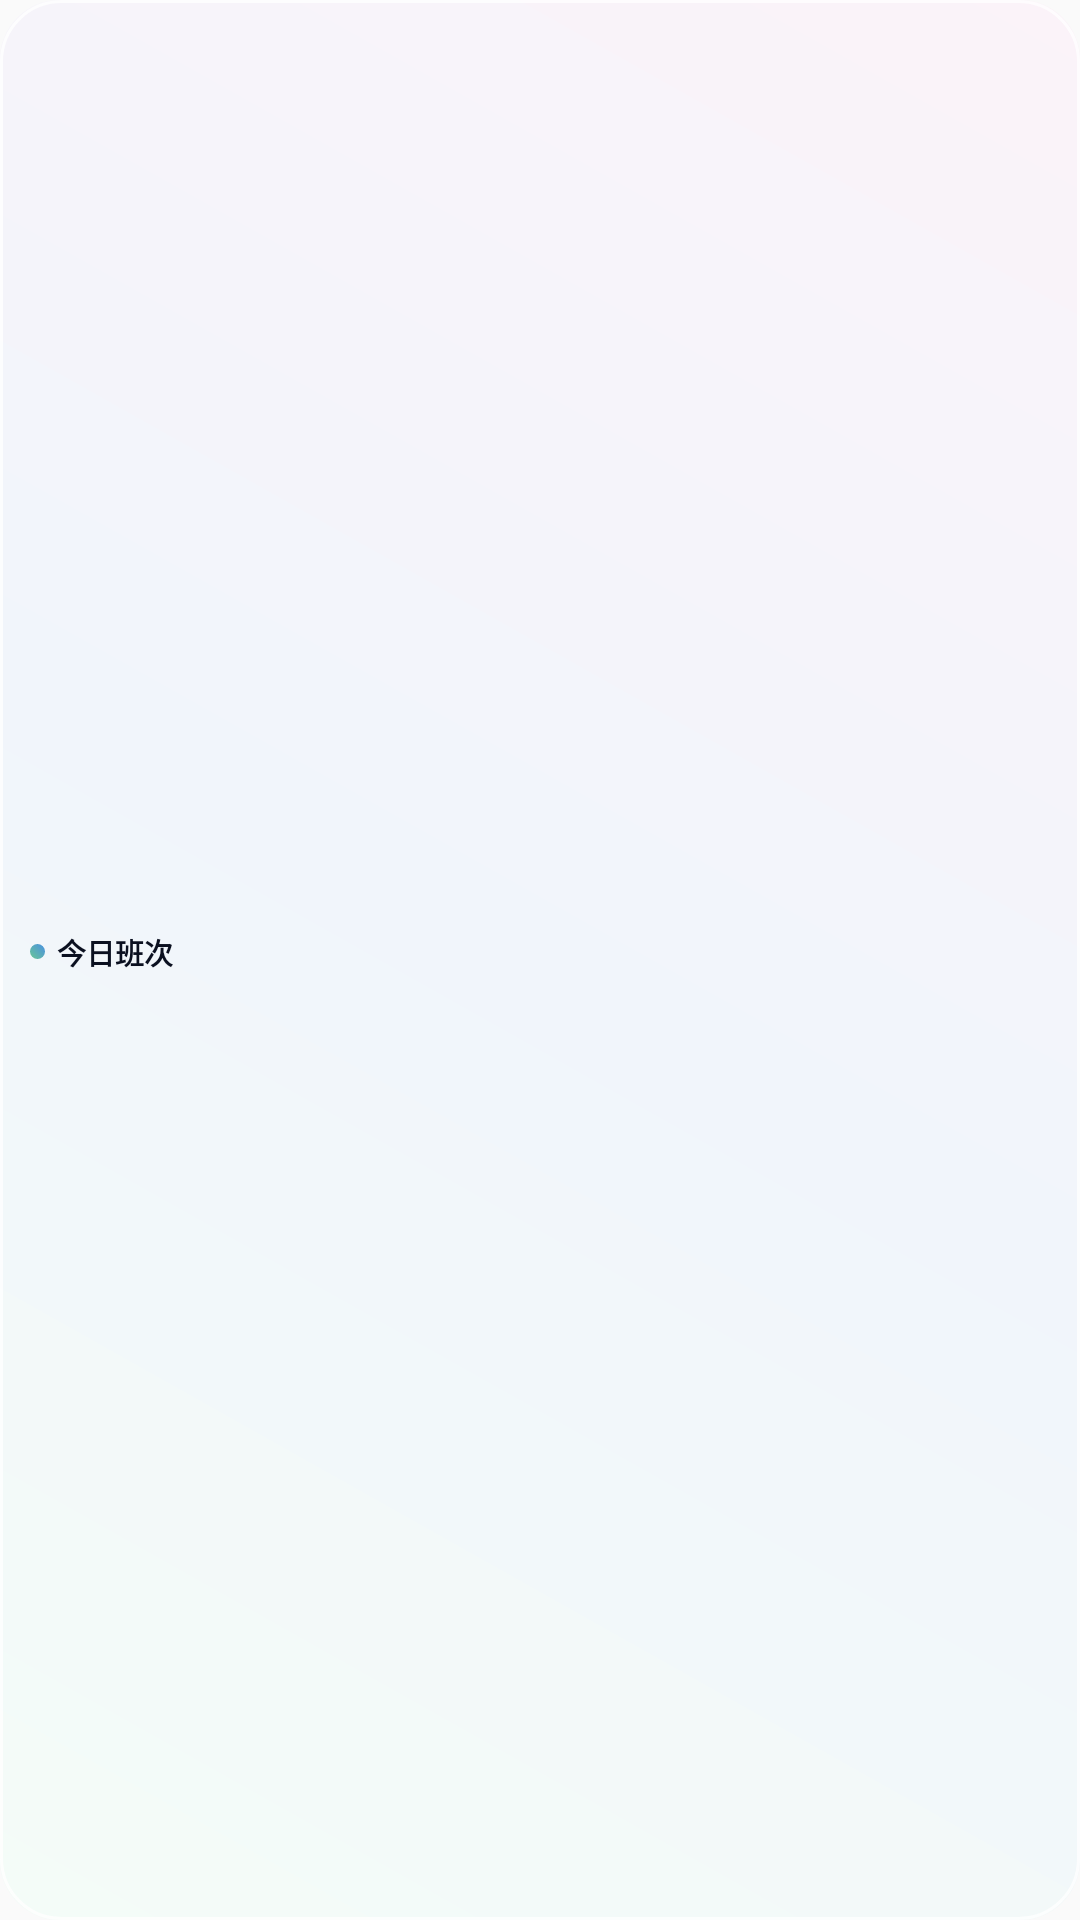

Here is an Android app screen rendered from its layout file. Give the layout XML and the strings, colors and styles it references.
<!-- AndroidManifest.xml: application theme Theme.Paibanzhushou -->
<!-- res/layout/widget_today.xml -->
<?xml version="1.0" encoding="utf-8"?>
<LinearLayout xmlns:android="http://schemas.android.com/apk/res/android"
    android:id="@+id/t_root"
    android:layout_width="match_parent"
    android:layout_height="match_parent"
    android:background="@drawable/widget_bg_small"
    android:gravity="center_vertical"
    android:orientation="vertical"
    android:paddingStart="10dp"
    android:paddingTop="6dp"
    android:paddingEnd="10dp"
    android:paddingBottom="6dp">

    <LinearLayout
        android:layout_width="match_parent"
        android:layout_height="wrap_content"
        android:gravity="center_vertical"
        android:orientation="horizontal">

        <ImageView
            android:layout_width="5dp"
            android:layout_height="5dp"
            android:contentDescription="@null"
            android:src="@drawable/widget_dot" />

        <TextView
            android:id="@+id/t_title"
            android:layout_width="wrap_content"
            android:layout_height="wrap_content"
            android:layout_marginStart="4dp"
            android:includeFontPadding="false"
            android:maxLines="1"
            android:text="今日班次"
            android:textColor="#0B1020"
            android:textSize="9.5sp"
            android:textStyle="bold" />

        <ImageView
            android:layout_width="0dp"
            android:layout_height="0dp"
            android:layout_weight="1"
            android:contentDescription="@null" />

        <TextView
            android:id="@+id/t_date"
            android:layout_width="wrap_content"
            android:layout_height="wrap_content"
            android:includeFontPadding="false"
            android:maxLines="1"
            android:textColor="#9AA3B2"
            android:textSize="8.5sp" />
    </LinearLayout>

    <LinearLayout
        android:id="@+id/t_row"
        android:layout_width="match_parent"
        android:layout_height="wrap_content"
        android:layout_marginTop="5dp"
        android:baselineAligned="false"
        android:gravity="center_vertical"
        android:orientation="horizontal" />

    <TextView
        android:id="@+id/t_empty"
        android:layout_width="match_parent"
        android:layout_height="wrap_content"
        android:layout_marginTop="6dp"
        android:includeFontPadding="false"
        android:maxLines="1"
        android:text="还没有人员，点开添加"
        android:textColor="#9AA3B2"
        android:textSize="8.5sp"
        android:visibility="gone" />
</LinearLayout>
<!-- resources referenced by this layout -->
<resources>
  <!-- drawable widget_bg_small (drawable) -->
  <?xml version="1.0" encoding="utf-8"?>
  <layer-list xmlns:android="http://schemas.android.com/apk/res/android">
      <item>
          <shape android:shape="rectangle">
              <corners android:radius="20dp" />
              <gradient
                  android:angle="45"
                  android:startColor="#F4FCF8"
                  android:centerColor="#F1F5FB"
                  android:endColor="#FBF3F9"
                  android:type="linear" />
          </shape>
      </item>
      <item>
          <shape android:shape="rectangle">
              <corners android:radius="20dp" />
              <stroke android:width="1dp" android:color="#CCFFFFFF" />
          </shape>
      </item>
  </layer-list>
  <!-- drawable widget_dot (drawable) -->
  <?xml version="1.0" encoding="utf-8"?>
  <shape xmlns:android="http://schemas.android.com/apk/res/android" android:shape="oval">
      <gradient android:angle="45" android:startColor="#6AC695" android:endColor="#4A90E2" android:type="linear" />
      <size android:width="8dp" android:height="8dp" />
  </shape>
  <style name="Theme.Paibanzhushou" parent="android:Theme.Material.Light.NoActionBar" />
</resources>
